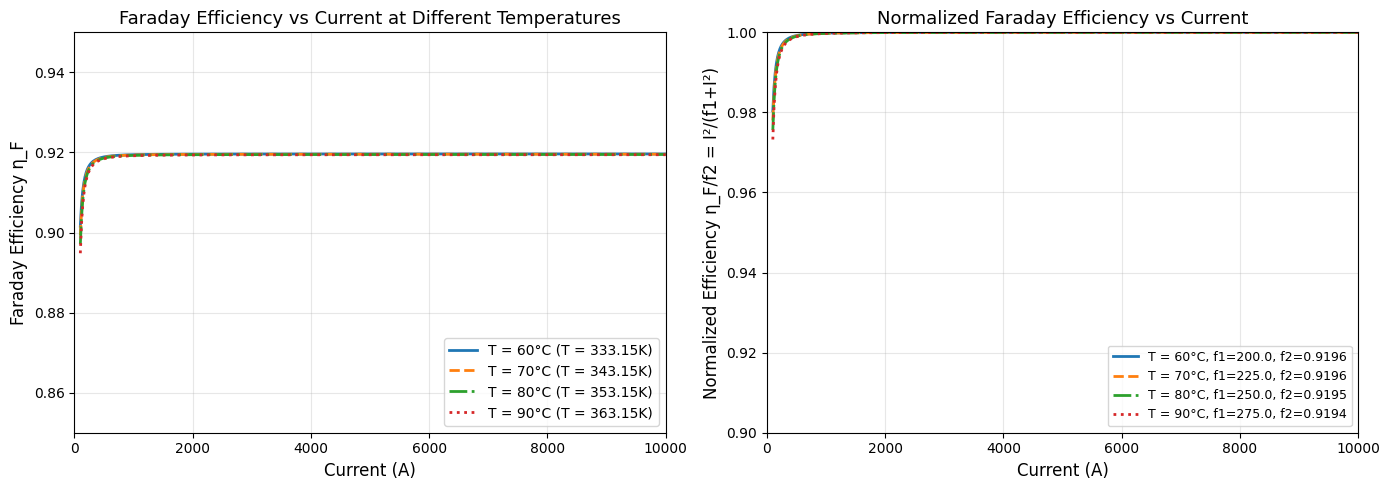

The script that saved this image: (Note: this script raises an exception after producing the figure.)
"""
绘制法拉第效率与电流的关系图
基于多槽电解槽模型的效率公式
"""
import numpy as np
import matplotlib.pyplot as plt
import os

# 设置中文字体
plt.rcParams['font.sans-serif'] = ['Microsoft YaHei', 'SimHei', 'DejaVu Sans']
plt.rcParams['axes.unicode_minus'] = False

# 法拉第效率计算函数
def calculate_faraday_efficiency(I, T_celsius):
    """
    计算法拉第效率

    Args:
        I: 电流 (A)
        T_celsius: 电堆温度 (°C)

    Returns:
        eta_F: 法拉第效率 (0-1)
    """
    # 经验参数
    f1 = 50.0 + 2.5 * T_celsius
    f2 = 0.92 - 6.25e-6 * T_celsius

    # 法拉第效率公式: eta = I^2 / (f1 + I^2) * f2
    I_sq = I ** 2
    eta_F = (I_sq / (f1 + I_sq)) * f2

    return eta_F

# 生成电流范围 (A)
I_range = np.linspace(100, 10000, 500)  # 100A 到 10000A

# 不同温度下的效率曲线
temperatures = [60, 70, 80, 90]  # °C
colors = ['#1f77b4', '#ff7f0e', '#2ca02c', '#d62728']
linestyles = ['-', '--', '-.', ':']

# 创建图形
fig, axes = plt.subplots(1, 2, figsize=(14, 5))

# 图1: 效率-电流曲线
ax1 = axes[0]
for T_c, color, ls in zip(temperatures, colors, linestyles):
    eta_values = [calculate_faraday_efficiency(I, T_c) for I in I_range]
    ax1.plot(I_range, eta_values, color=color, linestyle=ls, linewidth=2,
             label=f'T = {T_c}°C (T = {T_c + 273.15:.2f}K)')

ax1.set_xlabel('Current (A)', fontsize=12)
ax1.set_ylabel('Faraday Efficiency η_F', fontsize=12)
ax1.set_title('Faraday Efficiency vs Current at Different Temperatures', fontsize=13)
ax1.legend(loc='lower right', fontsize=10)
ax1.grid(True, alpha=0.3)
ax1.set_xlim(0, 10000)
ax1.set_ylim(0.85, 0.95)

# 图2: 归一化效率 (eta/f2) 与电流关系
ax2 = axes[1]
for T_c, color, ls in zip(temperatures, colors, linestyles):
    f1 = 50.0 + 2.5 * T_c
    f2 = 0.92 - 6.25e-6 * T_c
    # 归一化效率: I^2 / (f1 + I^2)
    eta_normalized = I_range**2 / (f1 + I_range**2)
    ax2.plot(I_range, eta_normalized, color=color, linestyle=ls, linewidth=2,
             label=f'T = {T_c}°C, f1={f1:.1f}, f2={f2:.4f}')

ax2.set_xlabel('Current (A)', fontsize=12)
ax2.set_ylabel('Normalized Efficiency η_F/f2 = I²/(f1+I²)', fontsize=12)
ax2.set_title('Normalized Faraday Efficiency vs Current', fontsize=13)
ax2.legend(loc='lower right', fontsize=9)
ax2.grid(True, alpha=0.3)
ax2.set_xlim(0, 10000)
ax2.set_ylim(0.9, 1.0)

plt.tight_layout()

# 保存图片
output_dir = os.path.dirname(os.path.abspath(__file__))
output_file = os.path.join(output_dir, 'faraday_efficiency_vs_current.png')
plt.savefig(output_file, dpi=300, bbox_inches='tight')
print(f"图片已保存至: {output_file}")

# 打印关键数据点
print("\n=== 关键数据点 ===")
print(f"{'Current (A)':<15} {'60°C':<10} {'70°C':<10} {'80°C':<10} {'90°C':<10}")
print("-" * 55)
test_currents = [500, 1000, 2000, 3000, 4000, 5000, 6000, 8000, 10000]
for I in test_currents:
    eta_60 = calculate_faraday_efficiency(I, 60)
    eta_70 = calculate_faraday_efficiency(I, 70)
    eta_80 = calculate_faraday_efficiency(I, 80)
    eta_90 = calculate_faraday_efficiency(I, 90)
    print(f"{I:<15} {eta_60:<10.4f} {eta_70:<10.4f} {eta_80:<10.4f} {eta_90:<10.4f}")

plt.show()
